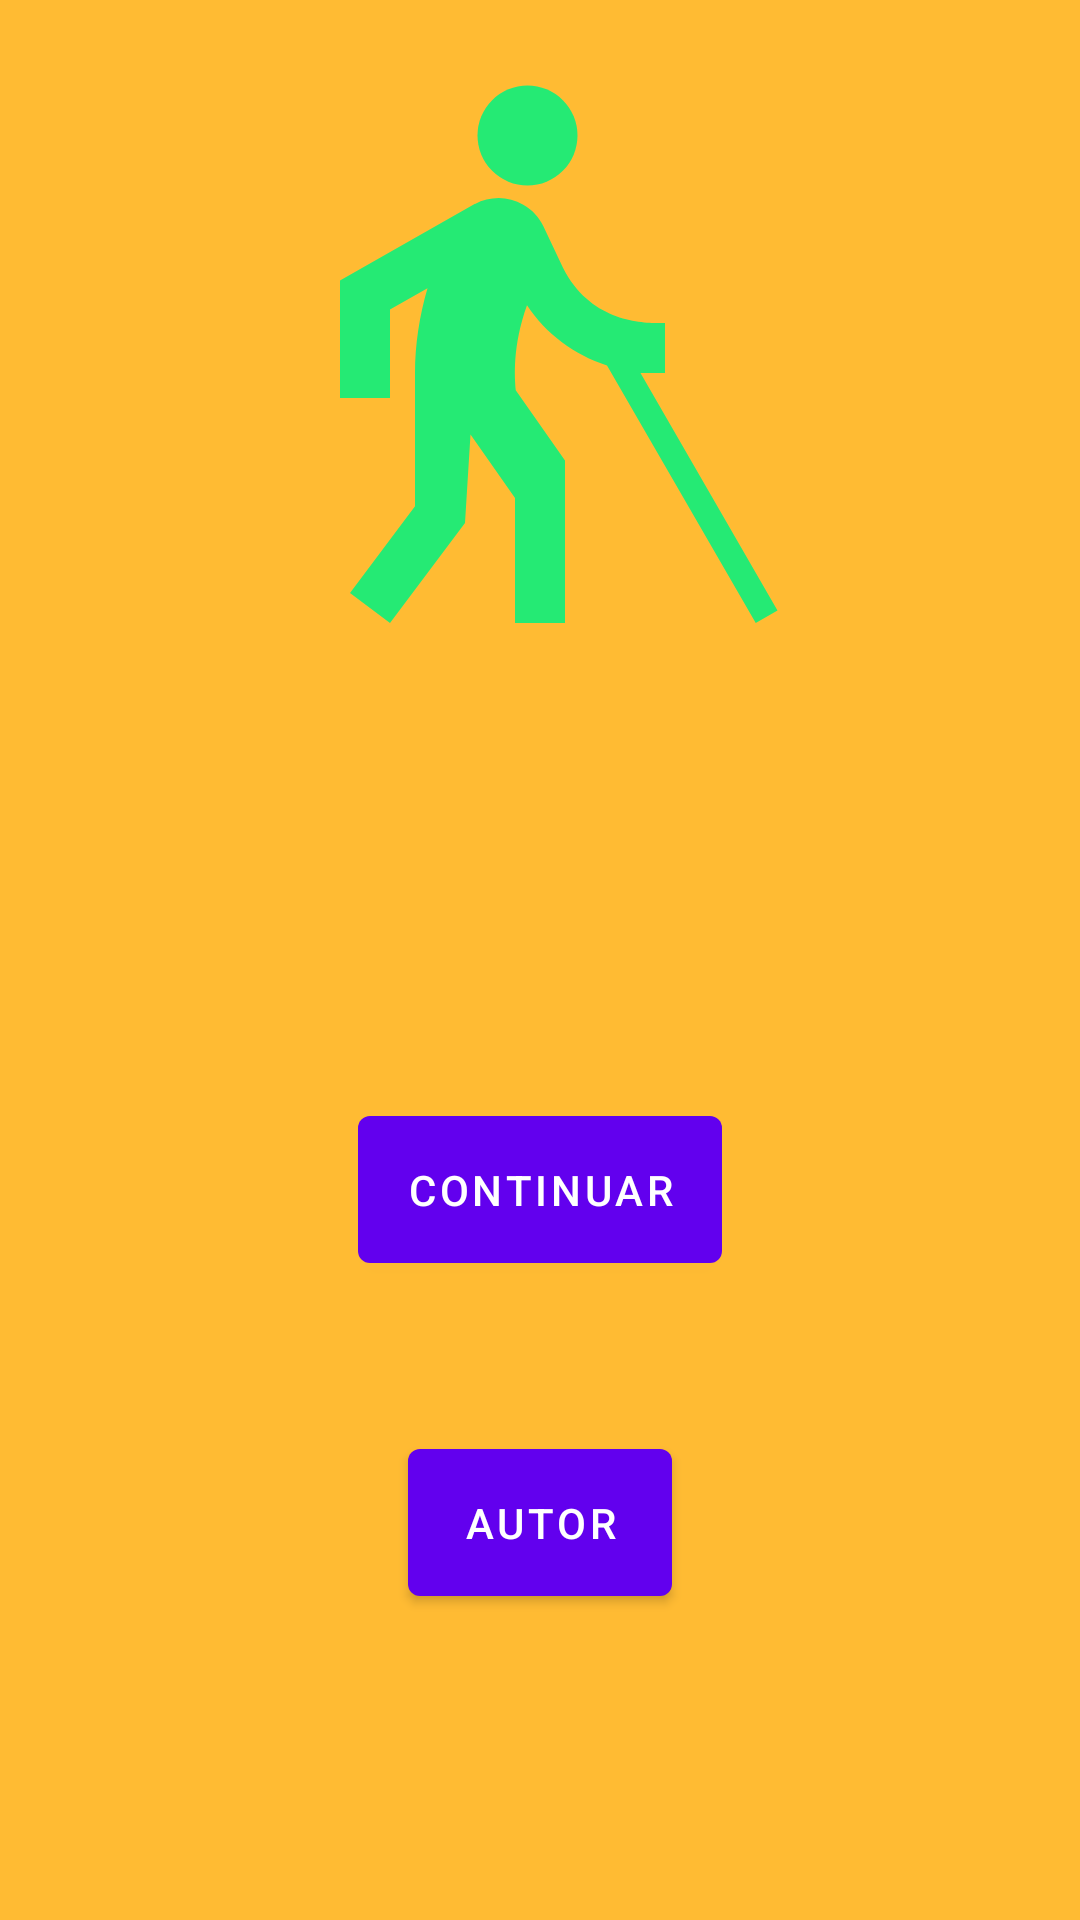

Android layout source for this screen:
<!-- AndroidManifest.xml: application theme Theme.E1MDMeloMiguelEduardo -->
<!-- res/layout/inicioxml.xml -->
<?xml version="1.0" encoding="utf-8"?>
<androidx.constraintlayout.widget.ConstraintLayout xmlns:android="http://schemas.android.com/apk/res/android"
    xmlns:app="http://schemas.android.com/apk/res-auto"
    xmlns:tools="http://schemas.android.com/tools"
    android:layout_width="match_parent"
    android:layout_height="match_parent"
    android:orientation="vertical"
    tools:context=".VtnInicio">
    <LinearLayout
        android:layout_width="match_parent"
        android:layout_height="match_parent"
        android:background="@android:color/holo_orange_light"
        android:orientation="vertical"
        android:padding="16dp"
        >

        <ImageView

            android:layout_width="200dp"
            android:layout_height="200dp"
            android:layout_gravity="center"
            android:layout_marginTop="@dimen/fab_margin"
            android:src="@drawable/ic_baseline_blind_24"

            >


        </ImageView>



    <Button
        android:paddingVertical="15dp"
        android:layout_marginTop="150dp"
        android:layout_marginBottom="50dp"
        android:id="@+id/button_continuar"
        android:layout_gravity="center"
        android:layout_width="wrap_content"
        android:layout_height="wrap_content"
        android:text="continuar"
        app:layout_constraintBottom_toBottomOf="@id/buton_autor"
        app:layout_constraintEnd_toEndOf="@id/buton_autor"

        app:layout_constraintStart_toStartOf="parent"
        />

    <Button

        android:padding="15dp"
        android:paddingVertical="15dp"
        android:id="@+id/buton_autor"
        android:layout_width="wrap_content"
        android:layout_height="wrap_content"
        android:layout_gravity="center"
        android:text="autor"
        app:layout_constraintBottom_toBottomOf="parent"
        app:layout_constraintEnd_toEndOf="parent"
        app:layout_constraintStart_toStartOf="parent"/>
   />

    </LinearLayout>



</androidx.constraintlayout.widget.ConstraintLayout>
<!-- resources referenced by this layout -->
<resources>
  <!-- drawable ic_baseline_blind_24 (drawable) -->
  <vector android:height="24dp" android:tint="#25EA74"
      android:viewportHeight="24" android:viewportWidth="24"
      android:width="24dp" xmlns:android="http://schemas.android.com/apk/res/android">
      <path android:fillColor="@android:color/white" android:pathData="M11.5,3.5m-2,0a2,2 0,1 1,4 0a2,2 0,1 1,-4 0"/>
      <path android:fillColor="@android:color/white" android:pathData="M12.13,7.12c-0.17,-0.35 -0.44,-0.65 -0.8,-0.85C10.72,5.91 9.99,5.93 9.4,6.24l0,-0.01L4,9.3V14h2v-3.54l1.5,-0.85C7.18,10.71 7,11.85 7,13v5.33L4.4,21.8L6,23l3,-4l0.22,-3.54L11,18v5h2v-6.5l-1.97,-2.81c-0.04,-0.52 -0.14,-1.76 0.45,-3.4c0.75,1.14 1.88,1.98 3.2,2.41L20.63,23l0.87,-0.5L16.02,13H17v-2c-0.49,0 -2.88,0.17 -4.08,-2.21"/>
  </vector>
  <style name="Theme.E1MDMeloMiguelEduardo" parent="Theme.MaterialComponents.DayNight.DarkActionBar">
          
          <item name="colorPrimary">@color/purple_500</item>
          <item name="colorPrimaryVariant">@color/purple_700</item>
          <item name="colorOnPrimary">@color/white</item>
          
          <item name="colorSecondary">@color/teal_200</item>
          <item name="colorSecondaryVariant">@color/teal_700</item>
          <item name="colorOnSecondary">@color/black</item>
          
          <item name="android:statusBarColor">?attr/colorPrimaryVariant</item>
          
      </style>
  <!-- not gathered from this repository: default colours our renderer supplied (Android Studio template values) -->
  <color name="purple_500">#FF6200EE</color>
  <color name="purple_700">#FF3700B3</color>
  <color name="teal_200">#FF03DAC5</color>
  <color name="teal_700">#FF018786</color>
  <color name="black">#FF000000</color>
  <color name="white">#FFFFFFFF</color>
</resources>
